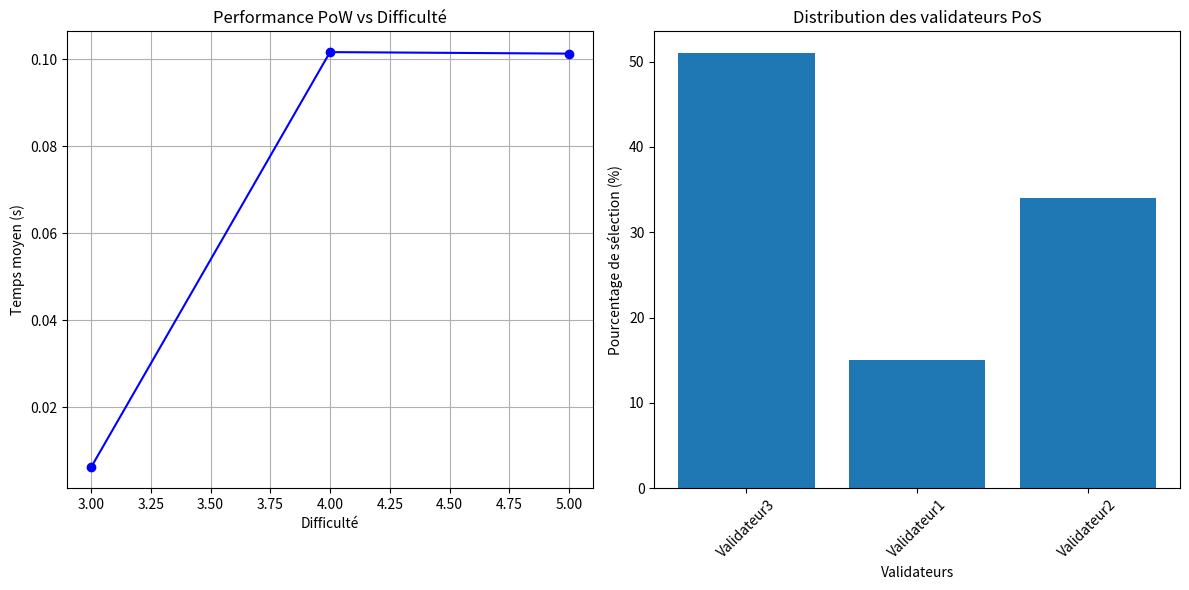

Reproduce this figure in Python.
import time
import hashlib
import random
import logging
import statistics
from typing import Tuple, Dict, List, Optional
from dataclasses import dataclass
import matplotlib.pyplot as plt

# Configuration du logging
logging.basicConfig(
    level=logging.INFO,
    format='%(asctime)s - %(levelname)s - %(message)s'
)
logger = logging.getLogger(__name__)


@dataclass
class Block:
    """
    Structure de données représentant un bloc dans la blockchain.

    Attributes:
        data (str): Les données contenues dans le bloc
        timestamp (float): Horodatage de la création du bloc
        previous_hash (str): Hash du bloc précédent (chaînage)
    """
    data: str
    timestamp: float
    previous_hash: str = ""


@dataclass
class BenchmarkResult:
    """
    Structure pour stocker les résultats des benchmarks.

    Attributes:
        algorithm (str): Nom de l'algorithme testé
        execution_times (List[float]): Liste des temps d'exécution
        parameters (Dict): Paramètres utilisés pour le benchmark
    """
    algorithm: str
    execution_times: List[float]
    parameters: Dict

    @property
    def avg_time(self) -> float:
        """Calcule le temps moyen d'exécution."""
        return statistics.mean(self.execution_times)

    @property
    def std_dev(self) -> float:
        """Calcule l'écart-type des temps d'exécution."""
        return statistics.stdev(self.execution_times) if len(self.execution_times) > 1 else 0


class ProofOfWork:
    """
    Implémentation de l'algorithme de consensus Proof of Work.

    Le PoW nécessite la résolution d'un puzzle cryptographique : trouver un nonce
    qui, combiné avec les données du bloc, produit un hash commençant par un
    nombre spécifique de zéros.
    """

    def __init__(self, difficulty: int):
        """
        Initialise le système PoW.

        Args:
            difficulty: Nombre de zéros requis au début du hash

        Raises:
            ValueError: Si la difficulté est hors limites
        """
        if not 0 <= difficulty <= 64:
            raise ValueError("La difficulté doit être entre 0 et 64")
        self.difficulty = difficulty
        self.max_nonce = 2 ** 32  # Limite pour éviter une boucle infinie

    def _calculate_hash(self, block: Block, nonce: int) -> str:
        """
        Calcule le hash SHA-256 du bloc avec le nonce donné.

        Args:
            block: Le bloc à hasher
            nonce: La valeur du nonce à utiliser

        Returns:
            Le hash hexadécimal
        """
        block_content = f"{block.data}-{block.timestamp}-{block.previous_hash}-{nonce}".encode()
        return hashlib.sha256(block_content).hexdigest()

    def mine(self, block: Block) -> Tuple[int, str]:
        """
        Mine un bloc en trouvant un nonce valide.

        Args:
            block: Le bloc à miner

        Returns:
            Tuple contenant (nonce trouvé, hash correspondant)

        Raises:
            RuntimeError: Si aucun nonce valide n'est trouvé
        """
        target = "0" * self.difficulty

        for nonce in range(self.max_nonce):
            block_hash = self._calculate_hash(block, nonce)

            if block_hash.startswith(target):
                logger.info(f"Block miné avec succès: nonce={nonce}, hash={block_hash}")
                return nonce, block_hash

        raise RuntimeError("Échec du minage: nonce valide non trouvé")


class ProofOfStake:
    """
    Implémentation de l'algorithme de consensus Proof of Stake.

    Le PoS sélectionne les validateurs en fonction de leur mise (stake).
    Plus la mise est importante, plus la probabilité d'être sélectionné est grande.
    """

    def __init__(self, minimum_stake: float = 1.0):
        """
        Initialise le système PoS.

        Args:
            minimum_stake: Mise minimum requise pour être validateur
        """
        self.stakers: Dict[str, float] = {}
        self.minimum_stake = minimum_stake
        self.total_stake: float = 0

    def add_staker(self, address: str, stake: float) -> None:
        """
        Ajoute ou met à jour un validateur.

        Args:
            address: Adresse du validateur
            stake: Montant de la mise

        Raises:
            ValueError: Si la mise est inférieure au minimum
        """
        if stake < self.minimum_stake:
            raise ValueError(f"Mise minimum requise: {self.minimum_stake}")

        self.total_stake += stake - self.stakers.get(address, 0)
        self.stakers[address] = stake
        logger.info(f"Validateur ajouté: {address} avec mise={stake}")

    def remove_staker(self, address: str) -> None:
        """
        Retire un validateur du système.

        Args:
            address: Adresse du validateur à retirer
        """
        if address in self.stakers:
            self.total_stake -= self.stakers[address]
            del self.stakers[address]
            logger.info(f"Validateur retiré: {address}")

    def select_validator(self) -> Optional[str]:
        """
        Sélectionne un validateur de façon aléatoire pondérée par les mises.

        Returns:
            L'adresse du validateur sélectionné ou None si aucun validateur
        """
        if not self.stakers:
            return None

        rand_value = random.uniform(0, self.total_stake)
        cumulative = 0

        for address, stake in self.stakers.items():
            cumulative += stake
            if cumulative >= rand_value:
                return address

        return list(self.stakers.keys())[-1]

    def validate_block(self, block: Block) -> Tuple[str, str]:
        """
        Valide un bloc en sélectionnant un validateur.

        Args:
            block: Le bloc à valider

        Returns:
            Tuple contenant (adresse du validateur, message de validation)

        Raises:
            RuntimeError: Si aucun validateur n'est disponible
        """
        validator = self.select_validator()
        if not validator:
            raise RuntimeError("Aucun validateur disponible")

        validation_message = (
            f"Bloc validé par {validator} | "
            f"Données: {block.data} | "
            f"Timestamp: {block.timestamp}"
        )
        logger.info(f"Validation réussie: {validation_message}")

        return validator, validation_message


def benchmark_pow(pow_instance: ProofOfWork, block: Block, num_runs: int = 10) -> BenchmarkResult:
    """
    Effectue un benchmark de l'algorithme PoW.

    Args:
        pow_instance: Instance de ProofOfWork à tester
        block: Bloc à miner
        num_runs: Nombre d'exécutions pour le benchmark

    Returns:
        Résultats du benchmark
    """
    times = []
    for _ in range(num_runs):
        start_time = time.time()
        pow_instance.mine(block)
        times.append(time.time() - start_time)

    return BenchmarkResult(
        algorithm="PoW",
        execution_times=times,
        parameters={"difficulty": pow_instance.difficulty}
    )


def benchmark_pos(pos_instance: ProofOfStake, block: Block, num_runs: int = 100) -> BenchmarkResult:
    """
    Effectue un benchmark de l'algorithme PoS.

    Args:
        pos_instance: Instance de ProofOfStake à tester
        block: Bloc à valider
        num_runs: Nombre d'exécutions pour le benchmark

    Returns:
        Résultats du benchmark
    """
    times = []
    validator_selections = {}

    for _ in range(num_runs):
        start_time = time.time()
        validator, _ = pos_instance.validate_block(block)
        times.append(time.time() - start_time)
        validator_selections[validator] = validator_selections.get(validator, 0) + 1

    # Calculer la distribution des validateurs sélectionnés
    total_runs = sum(validator_selections.values())
    distribution = {k: v / total_runs * 100 for k, v in validator_selections.items()}

    return BenchmarkResult(
        algorithm="PoS",
        execution_times=times,
        parameters={"validator_distribution": distribution}
    )


def run_comprehensive_benchmark():
    """
    Exécute un benchmark complet des deux algorithmes et affiche les résultats.
    """
    # Création d'un bloc de test
    test_block = Block(
        data="Données de test benchmark",
        timestamp=time.time(),
        previous_hash="0000000000000000000000000000000000000000000000000000000000000000"
    )

    # Benchmark PoW avec différentes difficultés
    pow_results = {}
    for difficulty in range(3, 6):
        pow = ProofOfWork(difficulty=difficulty)
        result = benchmark_pow(pow, test_block, num_runs=5)
        pow_results[difficulty] = result
        logger.info(
            f"PoW (difficulté={difficulty}): "
            f"Temps moyen={result.avg_time:.4f}s, "
            f"Écart-type={result.std_dev:.4f}s"
        )

    # Configuration et benchmark PoS
    pos = ProofOfStake(minimum_stake=5.0)
    stakes = {
        "Validateur1": 10.0,
        "Validateur2": 20.0,
        "Validateur3": 30.0
    }
    for addr, stake in stakes.items():
        pos.add_staker(addr, stake)

    pos_result = benchmark_pos(pos, test_block, num_runs=100)
    logger.info(
        f"PoS: Temps moyen={pos_result.avg_time:.4f}s, "
        f"Écart-type={pos_result.std_dev:.4f}s"
    )
    logger.info(
        "Distribution des validateurs: "
        f"{pos_result.parameters['validator_distribution']}"
    )

    # Visualisation des résultats
    plt.figure(figsize=(12, 6))

    # Graphique pour PoW
    plt.subplot(1, 2, 1)
    difficulties = list(pow_results.keys())
    avg_times = [result.avg_time for result in pow_results.values()]
    plt.plot(difficulties, avg_times, 'bo-')
    plt.xlabel('Difficulté')
    plt.ylabel('Temps moyen (s)')
    plt.title('Performance PoW vs Difficulté')
    plt.grid(True)

    # Graphique pour distribution PoS
    plt.subplot(1, 2, 2)
    distribution = pos_result.parameters['validator_distribution']
    plt.bar(distribution.keys(), distribution.values())
    plt.xlabel('Validateurs')
    plt.ylabel('Pourcentage de sélection (%)')
    plt.title('Distribution des validateurs PoS')
    plt.xticks(rotation=45)

    plt.tight_layout()
    plt.show()


def main():
    """
    Point d'entrée principal du programme.
    """
    # Test simple des algorithmes
    test_block = Block(
        data="Données de test",
        timestamp=time.time(),
        previous_hash="0000000000000000000000000000000000000000000000000000000000000000"
    )

    # Test PoW
    pow = ProofOfWork(difficulty=4)
    start_time = time.time()
    try:
        nonce, pow_hash = pow.mine(test_block)
        pow_time = time.time() - start_time
        logger.info(f"PoW: Nonce={nonce}, Hash={pow_hash}, Temps={pow_time:.4f}s")
    except RuntimeError as e:
        logger.error(f"Erreur PoW: {e}")

    # Test PoS
    pos = ProofOfStake(minimum_stake=5.0)
    pos.add_staker("Validateur1", 10.0)
    pos.add_staker("Validateur2", 20.0)
    pos.add_staker("Validateur3", 30.0)

    start_time = time.time()
    try:
        validator, result = pos.validate_block(test_block)
        pos_time = time.time() - start_time
        logger.info(f"PoS: {result}, Temps={pos_time:.4f}s")
    except RuntimeError as e:
        logger.error(f"Erreur PoS: {e}")

    # Exécuter le benchmark complet
    run_comprehensive_benchmark()


if __name__ == "__main__":
    main()
